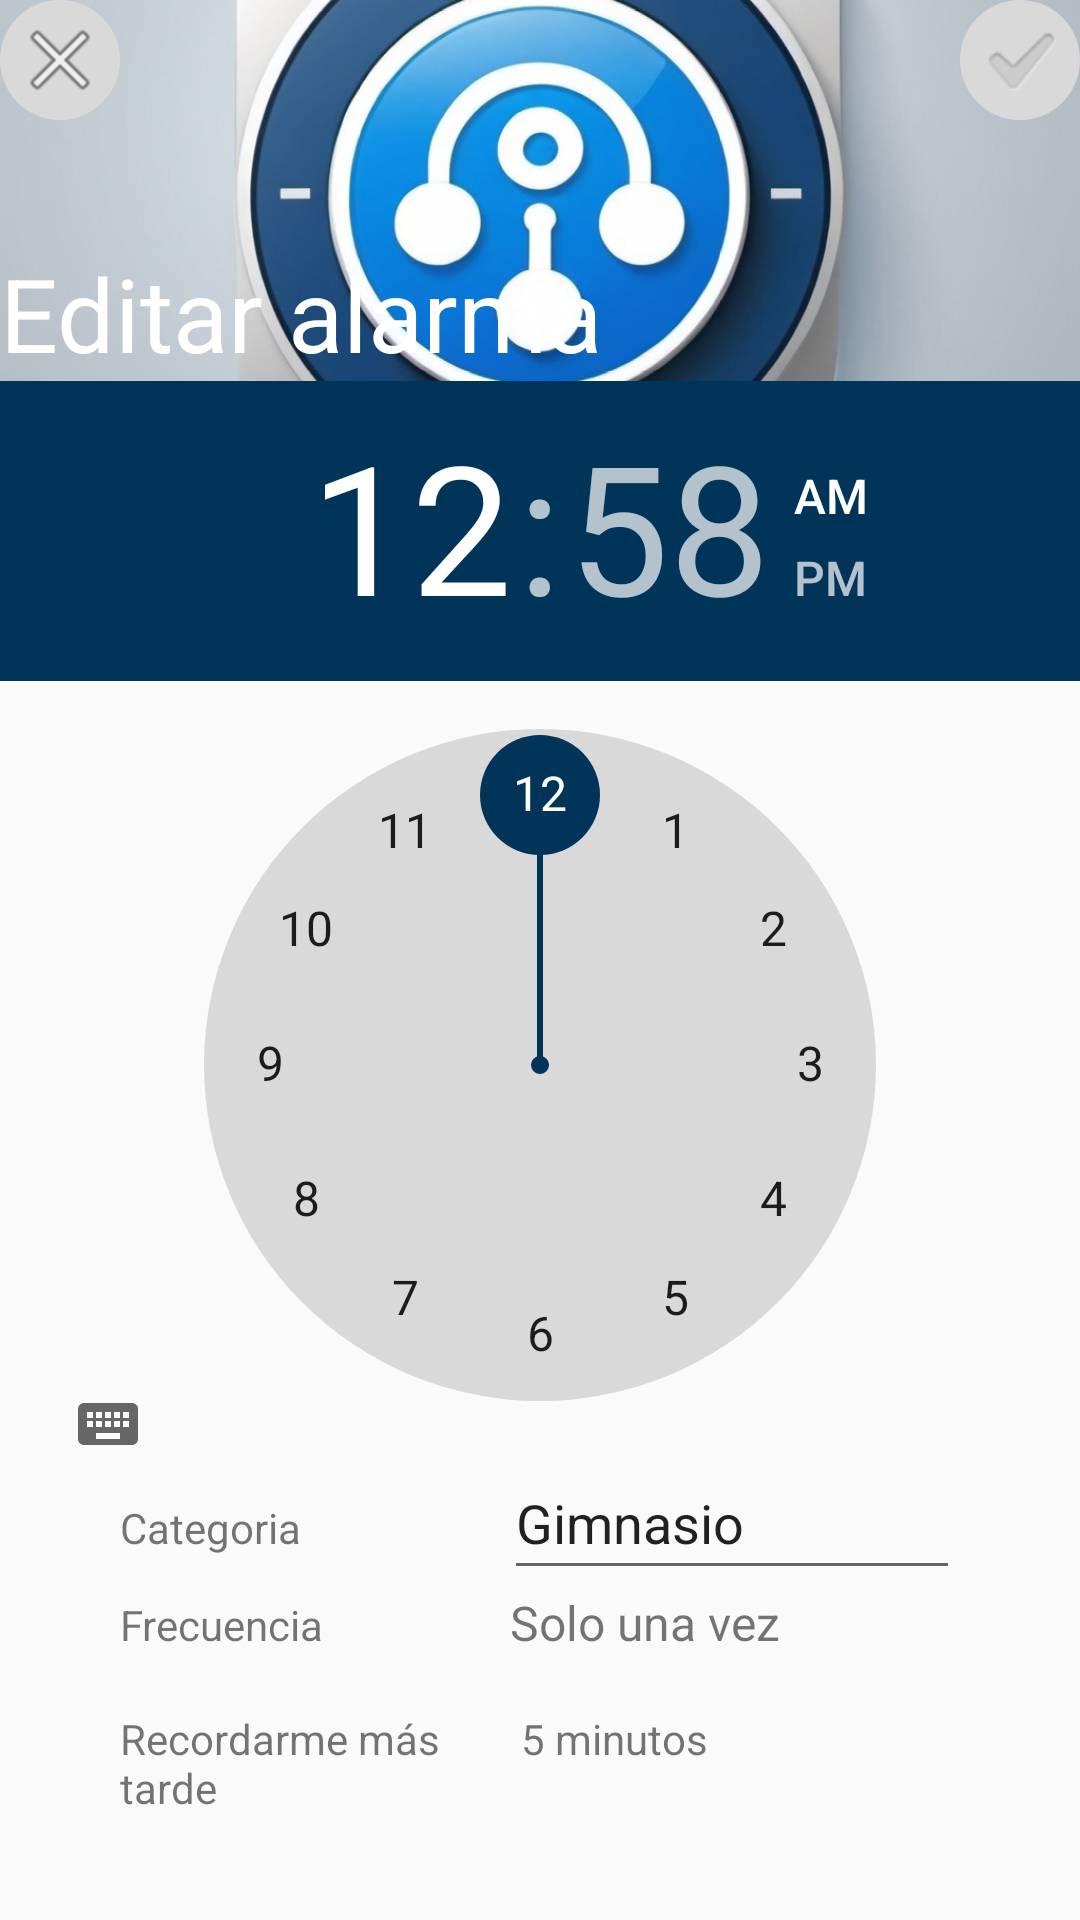

The Android layout XML behind this screen, and the referenced resources:
<!-- AndroidManifest.xml: application theme Theme.AppCompat.DayNight.NoActionBar -->
<!-- res/layout/activity_editar_alarma.xml -->
<?xml version="1.0" encoding="utf-8"?>
<androidx.constraintlayout.widget.ConstraintLayout xmlns:android="http://schemas.android.com/apk/res/android"
    xmlns:app="http://schemas.android.com/apk/res-auto"
    xmlns:tools="http://schemas.android.com/tools"
    android:id="@+id/main"
    android:layout_width="match_parent"
    android:layout_height="match_parent"
    tools:context=".activity_editar_alarma">

    <androidx.constraintlayout.widget.ConstraintLayout
        android:id="@+id/EditarAlarma"
        android:layout_width="match_parent"
        android:layout_height="0dp"
        app:layout_constraintBottom_toTopOf="@id/Inferior"
        app:layout_constraintEnd_toEndOf="parent"
        app:layout_constraintStart_toStartOf="parent"
        app:layout_constraintTop_toTopOf="parent">

        <ImageView
            android:id="@+id/imgLogo"
            android:layout_width="wrap_content"
            android:layout_height="wrap_content"
            android:scaleType="centerCrop"
            android:src="@drawable/logo"
            app:layout_constraintBottom_toBottomOf="parent"
            app:layout_constraintEnd_toEndOf="parent"
            app:layout_constraintStart_toStartOf="parent"
            app:layout_constraintTop_toTopOf="parent" />

        <TextView
            android:id="@+id/txtTitle"
            android:layout_width="wrap_content"
            android:layout_height="wrap_content"
            android:text="@string/lblFuncion"
            android:textColor="@color/white"
            android:textSize="34sp"
            app:layout_constraintBottom_toBottomOf="@+id/imgLogo"
            tools:ignore="MissingConstraints" />

        <ImageButton
            android:id="@+id/btnCancelar"
            android:layout_width="40dp"
            android:layout_height="40dp"
            android:layout_marginVertical="10dp"
            android:background="@drawable/fondobotonesbanner"
            app:layout_constraintStart_toStartOf="parent"
            app:srcCompat="@android:drawable/ic_menu_close_clear_cancel"
            tools:layout_editor_absoluteY="16dp" />

        <ImageButton
            android:id="@+id/btnGuardar"
            android:layout_width="40dp"
            android:layout_height="40dp"
            android:layout_marginVertical="10dp"
            android:background="@drawable/fondobotonesbanner"
            app:layout_constraintEnd_toEndOf="parent"
            app:srcCompat="?android:attr/textCheckMarkInverse"
            tools:layout_editor_absoluteY="16dp" />
    </androidx.constraintlayout.widget.ConstraintLayout>

    <LinearLayout
        android:id="@+id/Inferior"
        android:layout_width="match_parent"
        android:layout_height="0dp"
        android:orientation="vertical"
        android:paddingBottom="30dp"
        app:layout_constraintBottom_toBottomOf="parent"
        app:layout_constraintEnd_toEndOf="parent"
        app:layout_constraintStart_toStartOf="parent">

        <TimePicker
            android:id="@+id/tpHour"
            android:layout_width="match_parent"
            android:layout_height="355dp"
            android:clipChildren="false"
            android:clipToPadding="false"
            android:contextClickable="false"
            android:forceHasOverlappingRendering="false"
            android:headerBackground="@color/prussian_blue"
            android:numbersBackgroundColor="@color/gray_1"
            android:numbersSelectorColor="@color/prussian_blue" />

        <LinearLayout
            android:layout_width="match_parent"
            android:layout_height="match_parent"
            android:orientation="vertical"
            android:overScrollMode="ifContentScrolls">

            <LinearLayout
                android:id="@+id/llCategoria"
                android:layout_width="match_parent"
                android:layout_height="wrap_content"
                android:layout_marginHorizontal="40dp"
                android:orientation="horizontal">

                <TextView
                    android:id="@+id/txtCategoria"
                    android:layout_width="60dp"
                    android:layout_height="48dp"
                    android:layout_weight="1"
                    android:text="@string/lblEditarCategoria"
                    android:textAlignment="viewStart" />

                <AutoCompleteTextView
                    android:id="@+id/atvCategoria"
                    android:layout_width="wrap_content"
                    android:layout_height="48dp"
                    android:layout_weight="1"
                    android:text="@string/txtEditarCategoria"
                    android:textSize="18sp" />
            </LinearLayout>

            <LinearLayout
                android:id="@+id/llFrecuencia"
                android:layout_width="match_parent"
                android:layout_height="wrap_content"
                android:layout_marginHorizontal="40dp"
                android:orientation="horizontal">

                <TextView
                    android:id="@+id/txtFrecuencia"
                    android:layout_width="70dp"
                    android:layout_height="40dp"
                    android:layout_weight="1"
                    android:text="@string/lblEditarFrecuencia" />

                <TextView
                    android:id="@+id/tvFrecuencia"
                    android:layout_width="wrap_content"
                    android:layout_height="40dp"
                    android:layout_weight="1"
                    android:elevation="50dp"
                    android:text="@string/txtEditarDefecto"
                    android:textAlignment="viewStart"
                    android:textSize="16sp" />


            </LinearLayout>

            <LinearLayout
                android:layout_width="match_parent"
                android:layout_height="match_parent"
                android:layout_marginHorizontal="40dp"
                android:orientation="horizontal">

                <TextView
                    android:id="@+id/txtRecordarme"
                    android:layout_width="50dp"
                    android:layout_height="40dp"
                    android:layout_weight="1"
                    android:text="@string/lblEditarRecordarme" />

                <TextView
                    android:id="@+id/tvRecordarme"
                    android:layout_width="wrap_content"
                    android:layout_height="40dp"
                    android:layout_weight="1"
                    android:text="@string/txtEditarRecordarme" />
            </LinearLayout>

        </LinearLayout>

    </LinearLayout>

</androidx.constraintlayout.widget.ConstraintLayout>
<!-- resources referenced by this layout -->
<resources>
  <color name="gray_1">#FFD9D9D9</color>
  <color name="prussian_blue">#FF003459</color>
  <color name="white">#FFFFFFFF</color>
  <!-- drawable fondobotonesbanner (drawable) -->
  <?xml version="1.0" encoding="utf-8"?>
  <shape xmlns:android="http://schemas.android.com/apk/res/android">
      <solid android:color="@color/gray_1" />
      <stroke android:color="@color/gray_1" />
      <corners android:radius="40dp" />
  </shape>
  <string name="lblEditarCategoria">Categoria</string>
  <string name="lblEditarFrecuencia">Frecuencia</string>
  <string name="lblEditarRecordarme">Recordarme más tarde</string>
  <string name="lblFuncion">Editar alarma</string>
  <string name="txtEditarCategoria">Gimnasio</string>
  <string name="txtEditarDefecto">Solo una vez</string>
  <string name="txtEditarRecordarme">5 minutos</string>
</resources>
